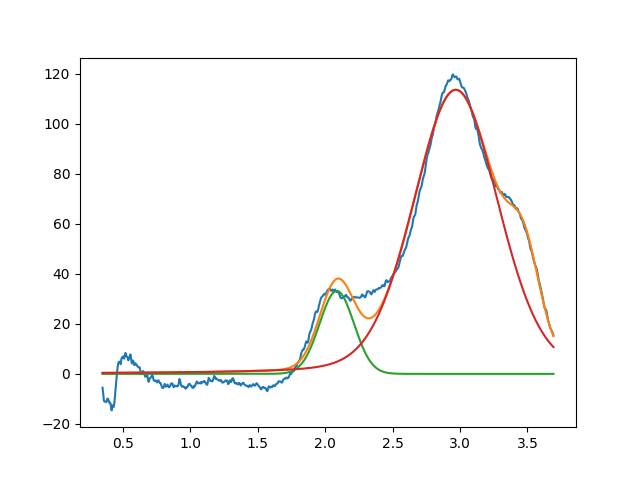

The table this chart was drawn from, first rows:
2.086351345403052449e+00, 3.313524341465974032e+01, 2.999999999999999334e-01, 9.999999999999998890e-01
2.968484064746032214e+00, 1.135013978817415250e+02, 7.394730076695474885e-01, 8.213570220475150396e-01
3.477327129327822508e+00, 2.789791890627546422e+01, 2.632767112314323144e-01, 9.999999999999998890e-01
